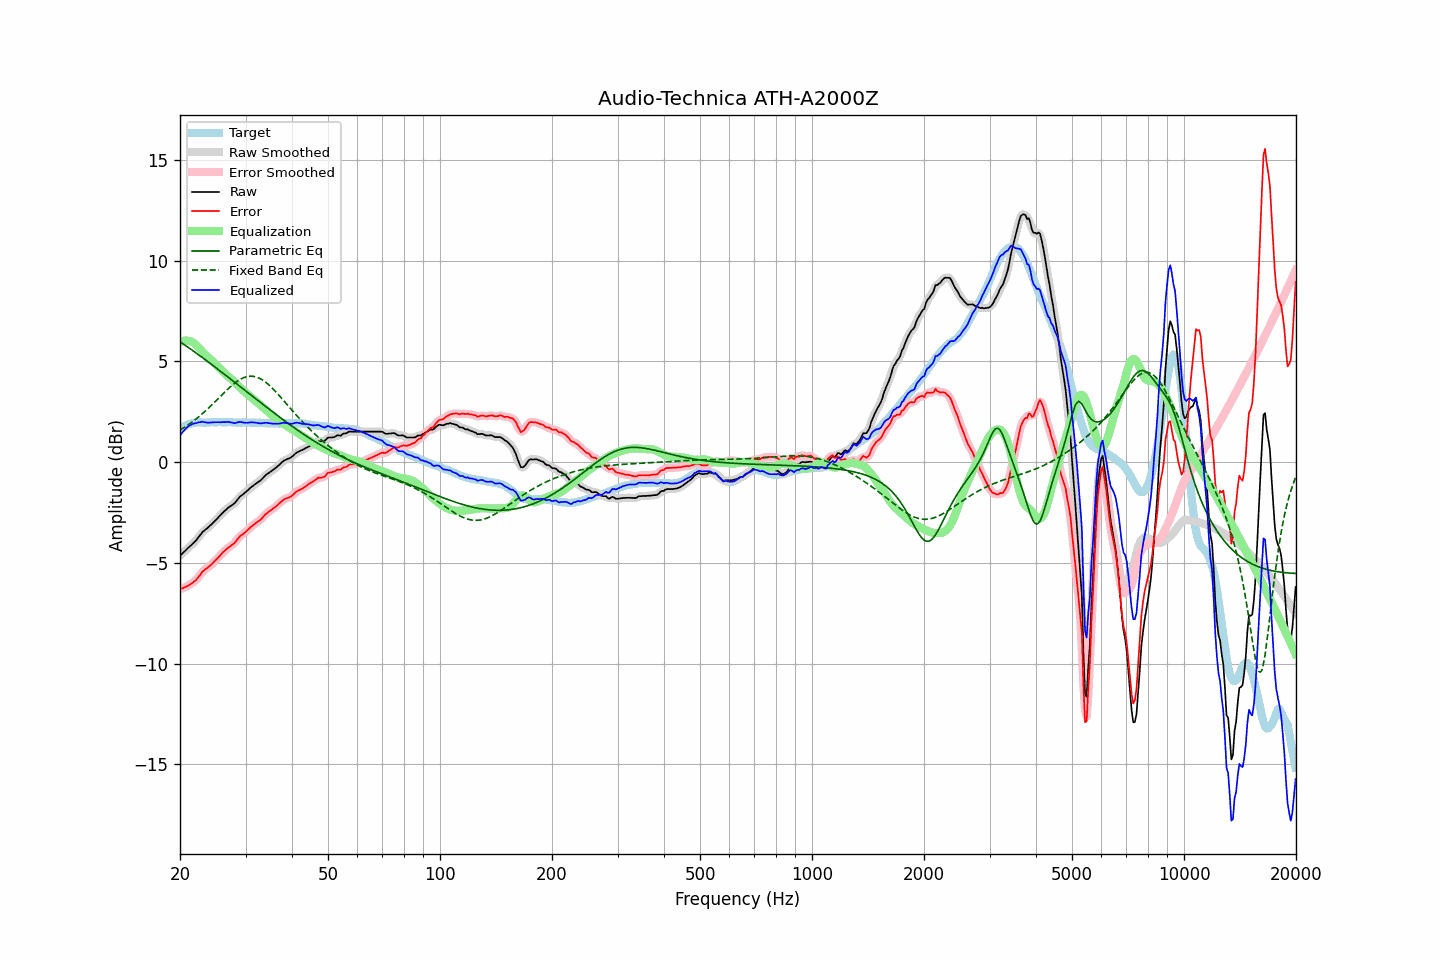

Values plotted in this chart, from the file beside it:
frequency, raw, error, smoothed, error_smoothed, equalization, parametric_eq, fixed_band_eq, equalized_raw, equalized_smoothed, target
20.00, -4.65, -6.30, -4.65, -6.30, 5.96, 5.98, 1.59, 1.31, 1.31, 1.66
20.20, -4.57, -6.27, -4.57, -6.28, 5.99, 5.93, 1.64, 1.43, 1.42, 1.71
20.40, -4.50, -6.25, -4.49, -6.24, 6.02, 5.87, 1.69, 1.52, 1.53, 1.76
20.61, -4.42, -6.20, -4.41, -6.21, 6.03, 5.82, 1.74, 1.62, 1.62, 1.79
20.81, -4.34, -6.17, -4.34, -6.17, 6.04, 5.76, 1.79, 1.70, 1.70, 1.84
21.02, -4.26, -6.13, -4.26, -6.13, 6.03, 5.70, 1.85, 1.77, 1.77, 1.88
21.23, -4.19, -6.08, -4.18, -6.08, 6.01, 5.65, 1.90, 1.82, 1.82, 1.90
21.44, -4.12, -6.03, -4.11, -6.03, 5.98, 5.59, 1.96, 1.86, 1.87, 1.92
21.66, -4.04, -5.97, -4.04, -5.98, 5.94, 5.53, 2.02, 1.90, 1.90, 1.93
21.87, -3.96, -5.91, -3.96, -5.91, 5.89, 5.48, 2.08, 1.92, 1.92, 1.95
22.09, -3.88, -5.85, -3.88, -5.84, 5.82, 5.42, 2.14, 1.94, 1.94, 1.96
22.31, -3.77, -5.75, -3.78, -5.75, 5.74, 5.36, 2.21, 1.97, 1.96, 1.97
22.54, -3.68, -5.65, -3.67, -5.65, 5.66, 5.30, 2.27, 1.98, 1.98, 1.97
22.76, -3.58, -5.55, -3.57, -5.54, 5.57, 5.24, 2.34, 1.99, 1.99, 1.97
22.99, -3.47, -5.43, -3.48, -5.45, 5.48, 5.19, 2.41, 2.01, 2.00, 1.96
23.22, -3.41, -5.37, -3.40, -5.37, 5.39, 5.13, 2.48, 1.99, 1.99, 1.96
23.45, -3.34, -5.30, -3.34, -5.30, 5.31, 5.07, 2.55, 1.98, 1.98, 1.96
23.69, -3.28, -5.25, -3.27, -5.24, 5.24, 5.01, 2.63, 1.96, 1.96, 1.97
23.92, -3.21, -5.18, -3.21, -5.18, 5.17, 4.95, 2.70, 1.96, 1.96, 1.97
24.16, -3.14, -5.12, -3.13, -5.12, 5.10, 4.89, 2.78, 1.96, 1.97, 1.98
24.40, -3.05, -5.05, -3.06, -5.04, 5.03, 4.83, 2.86, 1.98, 1.97, 1.99
24.65, -2.98, -4.96, -2.98, -4.96, 4.96, 4.77, 2.93, 1.98, 1.98, 1.98
24.89, -2.89, -4.87, -2.89, -4.88, 4.88, 4.71, 3.01, 1.98, 1.98, 1.98
25.14, -2.81, -4.79, -2.81, -4.80, 4.79, 4.65, 3.09, 1.98, 1.98, 1.98
25.39, -2.72, -4.71, -2.73, -4.71, 4.71, 4.59, 3.17, 1.99, 1.98, 1.99
25.65, -2.65, -4.64, -2.64, -4.63, 4.62, 4.52, 3.25, 1.98, 1.98, 1.99
25.91, -2.56, -4.54, -2.56, -4.54, 4.54, 4.46, 3.33, 1.99, 1.98, 1.98
26.16, -2.47, -4.45, -2.48, -4.46, 4.47, 4.40, 3.41, 1.99, 1.99, 1.98
26.43, -2.41, -4.38, -2.40, -4.38, 4.39, 4.34, 3.49, 1.99, 1.99, 1.98
26.69, -2.34, -4.31, -2.33, -4.31, 4.33, 4.28, 3.57, 1.99, 1.99, 1.98
26.96, -2.26, -4.24, -2.27, -4.25, 4.26, 4.22, 3.64, 2.00, 1.99, 1.99
27.23, -2.21, -4.19, -2.20, -4.19, 4.19, 4.15, 3.72, 1.98, 1.99, 1.98
27.50, -2.15, -4.13, -2.15, -4.13, 4.12, 4.09, 3.79, 1.97, 1.97, 1.98
27.77, -2.10, -4.07, -2.09, -4.07, 4.04, 4.03, 3.85, 1.95, 1.95, 1.97
28.05, -2.04, -4.01, -2.02, -3.99, 3.97, 3.97, 3.92, 1.93, 1.95, 1.97
28.33, -1.94, -3.90, -1.94, -3.90, 3.89, 3.90, 3.98, 1.96, 1.96, 1.96
28.62, -1.84, -3.80, -1.84, -3.80, 3.81, 3.84, 4.04, 1.98, 1.98, 1.96
28.90, -1.74, -3.71, -1.74, -3.71, 3.74, 3.78, 4.09, 2.00, 1.99, 1.97
29.19, -1.67, -3.63, -1.67, -3.64, 3.66, 3.72, 4.13, 1.99, 1.99, 1.96
29.48, -1.61, -3.58, -1.60, -3.57, 3.58, 3.65, 4.17, 1.97, 1.98, 1.98
29.78, -1.55, -3.51, -1.54, -3.51, 3.50, 3.59, 4.20, 1.96, 1.96, 1.97
30.08, -1.48, -3.45, -1.48, -3.45, 3.43, 3.53, 4.23, 1.95, 1.95, 1.98
30.38, -1.41, -3.37, -1.41, -3.37, 3.36, 3.47, 4.25, 1.96, 1.96, 1.97
30.68, -1.34, -3.30, -1.33, -3.30, 3.30, 3.40, 4.26, 1.96, 1.97, 1.96
30.99, -1.26, -3.22, -1.26, -3.22, 3.23, 3.34, 4.27, 1.98, 1.97, 1.96
31.30, -1.20, -3.16, -1.20, -3.16, 3.17, 3.28, 4.26, 1.97, 1.97, 1.96
31.61, -1.14, -3.10, -1.14, -3.09, 3.11, 3.22, 4.26, 1.97, 1.97, 1.96
31.93, -1.08, -3.04, -1.08, -3.04, 3.04, 3.15, 4.24, 1.96, 1.96, 1.96
32.24, -1.03, -2.97, -1.03, -2.98, 2.97, 3.09, 4.21, 1.95, 1.95, 1.95
32.57, -0.97, -2.92, -0.97, -2.92, 2.91, 3.03, 4.18, 1.94, 1.94, 1.96
32.89, -0.92, -2.87, -0.91, -2.86, 2.84, 2.97, 4.14, 1.92, 1.93, 1.95
33.22, -0.84, -2.78, -0.83, -2.78, 2.77, 2.90, 4.09, 1.93, 1.93, 1.94
33.55, -0.76, -2.70, -0.75, -2.69, 2.70, 2.84, 4.04, 1.94, 1.94, 1.94
33.89, -0.67, -2.60, -0.67, -2.61, 2.62, 2.78, 3.99, 1.96, 1.95, 1.93
34.23, -0.60, -2.53, -0.60, -2.53, 2.55, 2.72, 3.92, 1.96, 1.95, 1.94
34.57, -0.55, -2.47, -0.54, -2.47, 2.48, 2.66, 3.85, 1.94, 1.94, 1.93
34.92, -0.49, -2.41, -0.49, -2.41, 2.42, 2.60, 3.78, 1.93, 1.93, 1.92
35.27, -0.44, -2.36, -0.43, -2.36, 2.35, 2.54, 3.71, 1.92, 1.92, 1.92
35.62, -0.38, -2.30, -0.38, -2.30, 2.29, 2.47, 3.63, 1.91, 1.91, 1.92
35.97, -0.32, -2.23, -0.32, -2.24, 2.23, 2.41, 3.54, 1.91, 1.91, 1.92
... 635 more rows
